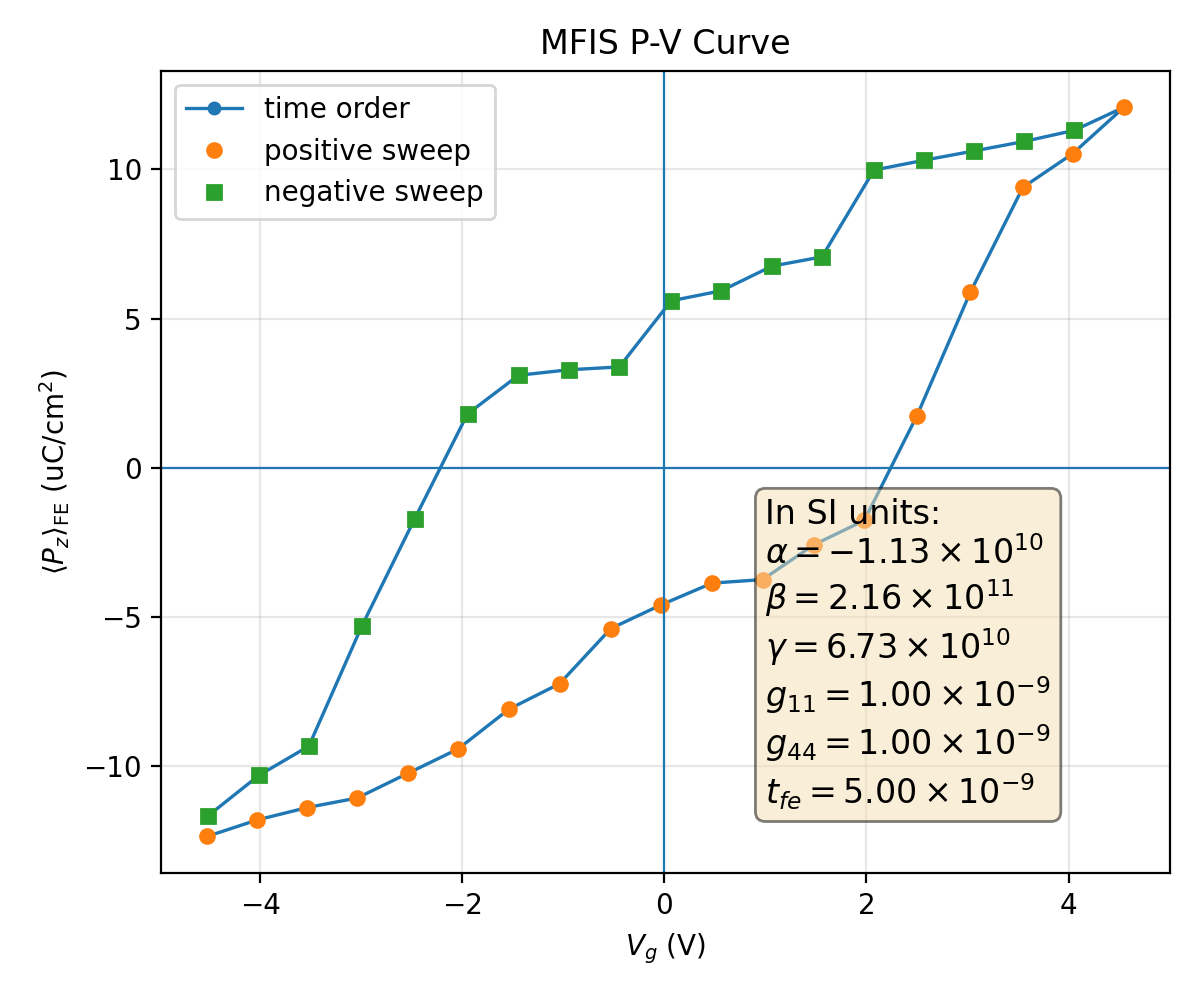

The file beside this chart, header and first rows:
plotfile, step, P_mean, P_min, P_max, P_std, Vg_mean, Vg_min, Vg_max, Vg_std, Nx, Ny, Nz, num_FE_cells, sweep_direction
plt00028177, 28177, 0.1235, -0.2283, 0.2214, 0.1494, -4.525, -4.56, -4.453, 0.02962, 64, 64, 59, 45056, 0.0
plt00029120, 29120, 0.118, -0.2307, 0.2195, 0.1527, -4.03, -4.065, -3.961, 0.02884, 64, 64, 59, 45056, 1.0
plt00029372, 29372, 0.1138, -0.2324, 0.2178, 0.1547, -3.535, -3.569, -3.469, 0.02867, 64, 64, 59, 45056, 1.0
plt00029472, 29472, 0.1106, -0.234, 0.2162, 0.1556, -3.04, -3.075, -2.974, 0.02892, 64, 64, 59, 45056, 1.0
plt00029906, 29906, 0.1024, -0.2353, 0.2147, 0.1604, -2.54, -2.58, -2.479, 0.03008, 64, 64, 59, 45056, 1.0
plt00030092, 30092, 0.09417, -0.2366, 0.2153, 0.1646, -2.041, -2.085, -1.98, 0.03157, 64, 64, 59, 45056, 1.0
plt00030615, 30615, 0.08084, -0.2355, 0.2142, 0.1716, -1.537, -1.585, -1.484, 0.03308, 64, 64, 59, 45056, 1.0
plt00031028, 31028, 0.07232, -0.2361, 0.2135, 0.1746, -1.037, -1.083, -0.9679, 0.03431, 64, 64, 59, 45056, 1.0
plt00031346, 31346, 0.05383, -0.2344, 0.216, 0.1818, -0.5295, -0.5817, -0.466, 0.03672, 64, 64, 59, 45056, 1.0
plt00031641, 31641, 0.04586, -0.2347, 0.2147, 0.1837, -0.02902, -0.07944, 0.03006, 0.03704, 64, 64, 59, 45056, 1.0
plt00031930, 31930, 0.03862, -0.2334, 0.2143, 0.1852, 0.4725, 0.4171, 0.5281, 0.03771, 64, 64, 59, 45056, 1.0
plt00032198, 32198, 0.03745, -0.2338, 0.214, 0.1851, 0.9715, 0.9154, 1.027, 0.03783, 64, 64, 59, 45056, 1.0
plt00032482, 32482, 0.02582, -0.2332, 0.2138, 0.1879, 1.478, 1.429, 1.544, 0.03835, 64, 64, 59, 45056, 1.0
plt00032851, 32851, 0.01761, -0.2339, 0.2131, 0.1889, 1.979, 1.928, 2.04, 0.03833, 64, 64, 59, 45056, 1.0
plt00033236, 33236, -0.0175, -0.2291, 0.2169, 0.1908, 2.5, 2.444, 2.557, 0.03906, 64, 64, 59, 45056, 1.0
plt00034099, 34099, -0.05872, -0.2247, 0.2223, 0.1838, 3.027, 2.972, 3.074, 0.03676, 64, 64, 59, 45056, 1.0
plt00034654, 34654, -0.09393, -0.2204, 0.2283, 0.169, 3.548, 3.495, 3.586, 0.03195, 64, 64, 59, 45056, 1.0
plt00037748, 37748, -0.1053, -0.2227, 0.2253, 0.1623, 4.042, 3.985, 4.082, 0.03397, 64, 64, 59, 45056, 1.0
plt00048572, 48572, -0.1208, -0.2206, 0.2275, 0.152, 4.55, 4.497, 4.587, 0.02978, 64, 64, 59, 45056, 1.0
plt00049039, 49039, -0.113, -0.2189, 0.2301, 0.1572, 4.056, 4.004, 4.092, 0.0287, 64, 64, 59, 45056, -1.0
plt00049168, 49168, -0.1093, -0.2174, 0.2319, 0.1587, 3.561, 3.51, 3.597, 0.0287, 64, 64, 59, 45056, -1.0
plt00049253, 49253, -0.1061, -0.2158, 0.2336, 0.1597, 3.066, 3.015, 3.103, 0.02884, 64, 64, 59, 45056, -1.0
plt00049327, 49327, -0.103, -0.2144, 0.2352, 0.1603, 2.571, 2.52, 2.608, 0.0291, 64, 64, 59, 45056, -1.0
plt00049449, 49449, -0.09973, -0.2129, 0.2365, 0.1609, 2.075, 2.024, 2.113, 0.02961, 64, 64, 59, 45056, -1.0
plt00049729, 49729, -0.07065, -0.2159, 0.2347, 0.1771, 1.559, 1.502, 1.606, 0.03441, 64, 64, 59, 45056, -1.0
plt00049863, 49863, -0.06754, -0.2144, 0.236, 0.1773, 1.064, 1.007, 1.111, 0.03454, 64, 64, 59, 45056, -1.0
plt00050082, 50082, -0.05931, -0.2128, 0.2342, 0.1798, 0.5643, 0.5113, 0.6082, 0.03489, 64, 64, 59, 45056, -1.0
plt00050328, 50328, -0.05595, -0.2116, 0.2352, 0.1797, 0.06737, 0.01499, 0.1123, 0.03531, 64, 64, 59, 45056, -1.0
plt00050556, 50556, -0.03378, -0.2157, 0.2328, 0.1867, -0.4463, -0.5086, -0.3929, 0.03808, 64, 64, 59, 45056, -1.0
plt00050668, 50668, -0.03283, -0.2152, 0.2332, 0.1866, -0.9451, -1.007, -0.8914, 0.03809, 64, 64, 59, 45056, -1.0
plt00050853, 50853, -0.03099, -0.2143, 0.2337, 0.1866, -1.443, -1.504, -1.39, 0.03793, 64, 64, 59, 45056, -1.0
plt00051307, 51307, -0.01804, -0.2132, 0.2318, 0.1889, -1.948, -2.001, -1.896, 0.03816, 64, 64, 59, 45056, -1.0
plt00051652, 51652, 0.01702, -0.2171, 0.2278, 0.1909, -2.47, -2.52, -2.412, 0.03897, 64, 64, 59, 45056, -1.0
plt00052237, 52237, 0.05287, -0.2221, 0.2244, 0.1854, -2.992, -3.037, -2.931, 0.03733, 64, 64, 59, 45056, -1.0
plt00057015, 57015, 0.09322, -0.2287, 0.2195, 0.1692, -3.518, -3.556, -3.465, 0.03186, 64, 64, 59, 45056, -1.0
plt00062917, 62917, 0.103, -0.2261, 0.2218, 0.1637, -4.012, -4.052, -3.957, 0.0335, 64, 64, 59, 45056, -1.0
plt00066351, 66351, 0.1166, -0.2278, 0.2226, 0.1551, -4.516, -4.55, -4.45, 0.03214, 64, 64, 59, 45056, -1.0
